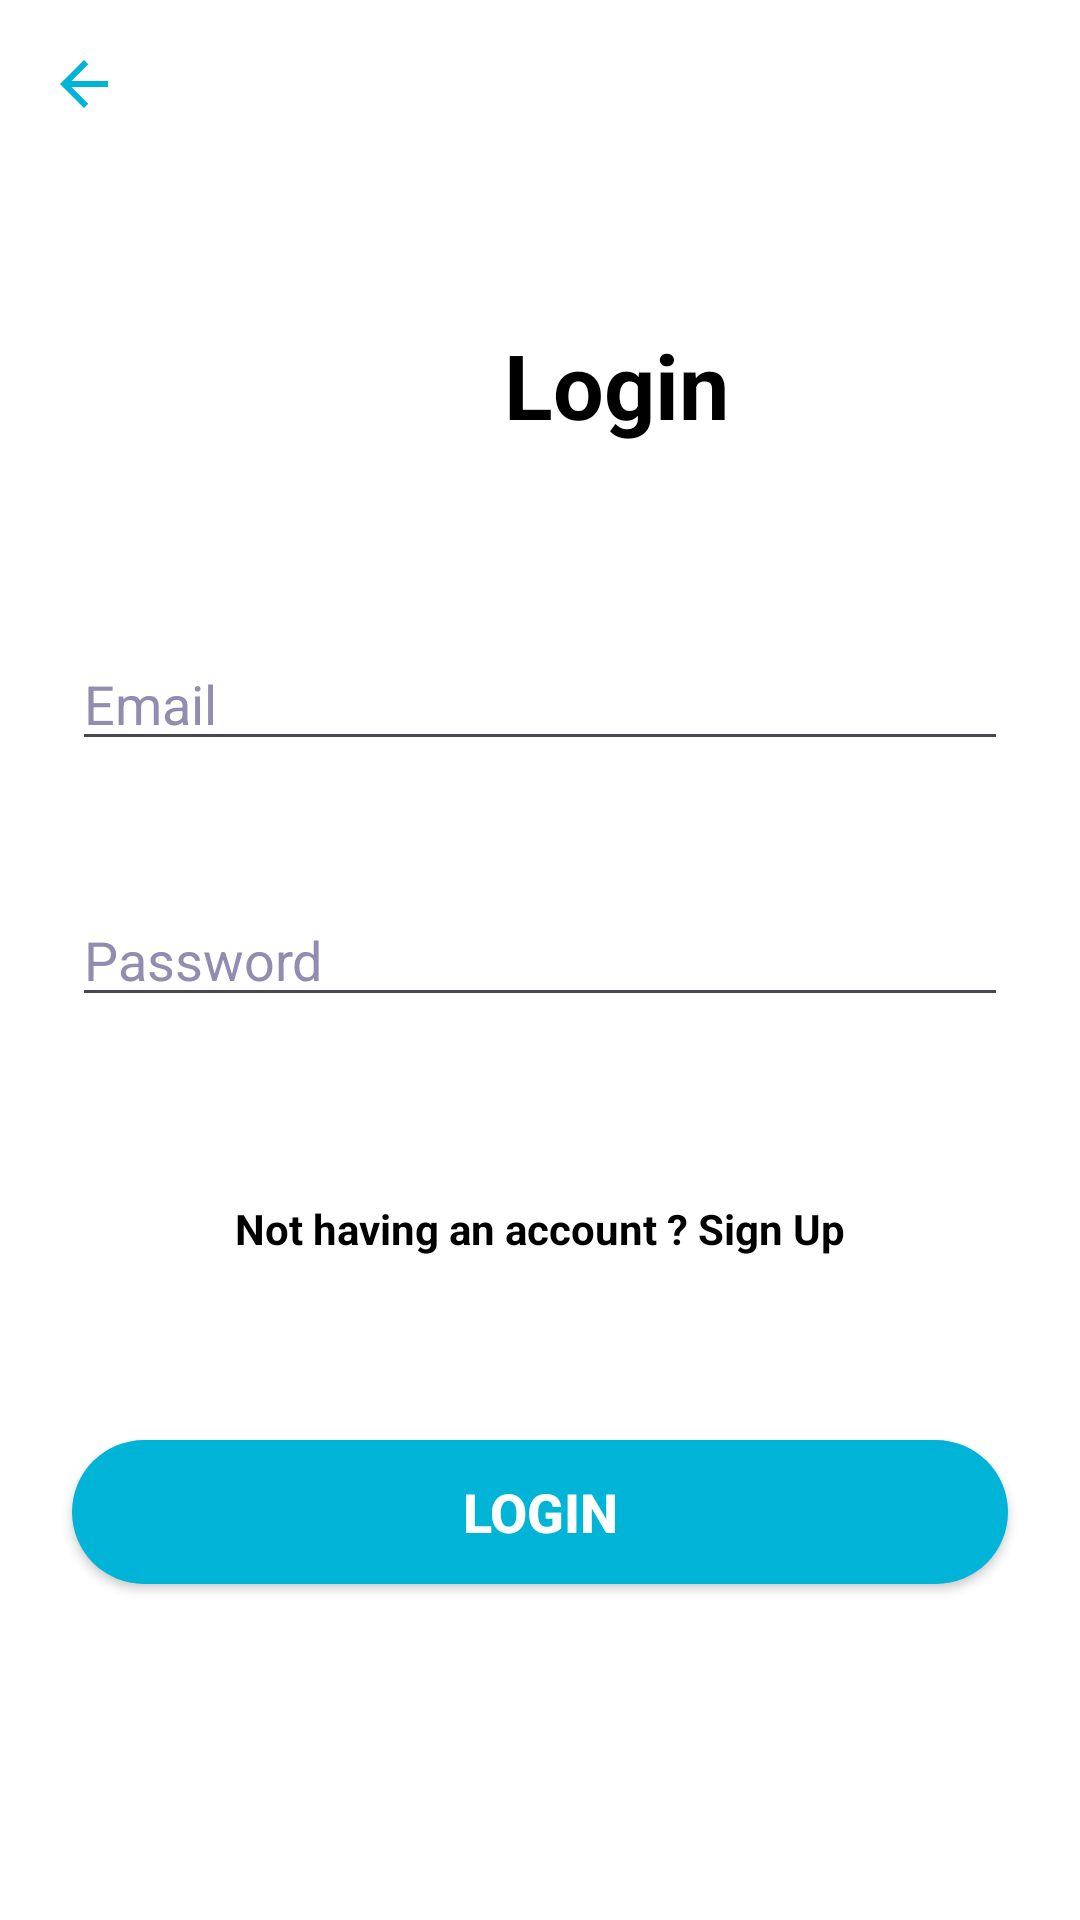

Reconstruct the res/layout file that produces this screen, plus the resources it refers to.
<!-- AndroidManifest.xml: application theme Theme.Sporterzmobile -->
<!-- res/layout/activity_login.xml -->
<?xml version="1.0" encoding="utf-8"?>
<androidx.constraintlayout.widget.ConstraintLayout xmlns:android="http://schemas.android.com/apk/res/android"
    android:layout_width="match_parent"
    xmlns:app="http://schemas.android.com/apk/res-auto"
    android:layout_height="match_parent"
    android:background="@color/white"
    xmlns:tools="http://schemas.android.com/tools">

    <TextView
        android:id="@+id/textView2"
        android:layout_width="wrap_content"
        android:layout_height="wrap_content"
        android:text="Not having an account ? Sign Up"
        android:textColor="@color/black"
        android:textStyle="bold"
        app:layout_constraintBottom_toTopOf="@+id/login_button"
        app:layout_constraintEnd_toEndOf="parent"
        app:layout_constraintStart_toStartOf="parent"
        app:layout_constraintTop_toBottomOf="@+id/login_password" />

    <ImageButton
        android:id="@+id/signUpRedirect"
        android:layout_width="wrap_content"
        android:layout_height="40dp"
        android:layout_marginStart="8dp"
        android:layout_marginTop="8dp"
        android:backgroundTint="@color/white"
        android:background="@drawable/my_button_transparent"
        android:contentDescription="@string/app_name"
        android:padding="8dp"
        app:layout_constraintStart_toStartOf="parent"
        app:layout_constraintTop_toTopOf="parent"
        app:srcCompat="@drawable/ic_arrow_24"/>

    

    <TextView
        android:id="@+id/textViewLoginTitle"
        android:layout_width="wrap_content"
        android:layout_height="wrap_content"
        android:layout_marginStart="168dp"
        android:layout_marginTop="108dp"
        android:text="Login"
        android:textColor="@color/black"
        android:textSize="30sp"
        android:textStyle="bold"
        app:layout_constraintStart_toStartOf="parent"
        app:layout_constraintTop_toTopOf="parent" />

    <EditText
        android:id="@+id/login_email"
        android:layout_width="0dp"
        android:layout_height="wrap_content"
        android:layout_marginStart="24dp"
        android:layout_marginTop="64dp"
        android:layout_marginEnd="24dp"
        android:autofillHints="email"
        android:ems="10"
        android:textColor="@color/black"
        android:hint="Email"
        android:textColorHint="@color/material_dynamic_tertiary60"
        android:inputType="textEmailAddress"
        android:maxLength="64"
        android:textColorHighlight="@color/black"
        app:layout_constraintEnd_toEndOf="parent"
        app:layout_constraintHorizontal_bias="0.0"
        app:layout_constraintStart_toStartOf="parent"
        app:layout_constraintTop_toBottomOf="@+id/textViewLoginTitle" />

    <EditText
        android:id="@+id/login_password"
        android:layout_width="0dp"
        android:layout_height="wrap_content"
        android:layout_marginStart="24dp"
        android:layout_marginTop="44dp"
        android:layout_marginEnd="24dp"
        android:autofillHints="password"
        android:ems="10"
        android:hint="Password"
        android:textColorHint="@color/material_dynamic_tertiary60"
        android:textColor="@color/black"
        android:inputType="textPassword"
        android:maxLength="64"
        app:layout_constraintEnd_toEndOf="parent"
        app:layout_constraintHorizontal_bias="0.0"
        app:layout_constraintStart_toStartOf="parent"
        app:layout_constraintTop_toBottomOf="@+id/login_email" />

    <android.widget.Button
        android:id="@+id/login_button"
        android:layout_width="0dp"
        android:layout_height="wrap_content"
        android:layout_marginStart="24dp"
        android:layout_marginEnd="24dp"
        android:layout_marginBottom="112dp"
        android:background="@drawable/my_button_primary"
        android:text="Login"
        android:textColor="@color/white"
        android:textSize="18sp"
        android:textStyle="bold"
        app:layout_constraintBottom_toBottomOf="parent"
        app:layout_constraintEnd_toEndOf="parent"
        app:layout_constraintHorizontal_bias="0.0"
        app:layout_constraintStart_toStartOf="parent"
        tools:ignore="UsingOnClickInXml" />

</androidx.constraintlayout.widget.ConstraintLayout>
<!-- resources referenced by this layout -->
<resources>
  <color name="black">#FF000000</color>
  <color name="white">#FFFFFFFF</color>
  <!-- drawable ic_arrow_24 (drawable) -->
  <vector xmlns:android="http://schemas.android.com/apk/res/android"
      android:width="24dp"
      android:height="24dp"
      android:viewportWidth="24"
      android:viewportHeight="24">
      <path
          android:fillColor="#00b4d8"
          android:pathData="M20,11H7.83l5.59,-5.59L12,4l-8,8 8,8 1.41,-1.41L7.83,13H20v-2z" />
  </vector>
  <!-- drawable my_button_primary (drawable) -->
  <?xml version="1.0" encoding="utf-8"?>
  <selector xmlns:android="http://schemas.android.com/apk/res/android">
      <item android:state_pressed="true">
          <shape android:shape="rectangle">
              <solid android:color="#0077b6" />
              <corners android:radius="45dp" />
          </shape>
      </item>
      <item android:state_enabled="false">
          <shape android:shape="rectangle">
              <solid android:color="#0077b6" />
              <corners android:radius="45dp" />
          </shape>
      </item>
      <item>
          <shape android:shape="rectangle">
              <solid android:color="#00b4d8" />
              <corners android:radius="45dp" />
          </shape>
      </item>
  </selector>
  <string name="app_name">SporterZ</string>
  <style name="Theme.Sporterzmobile" parent="Base.Theme.Sporterzmobile" />
  <style name="Base.Theme.Sporterzmobile" parent="Theme.Material3.DayNight.NoActionBar">
          
          
      </style>
</resources>
